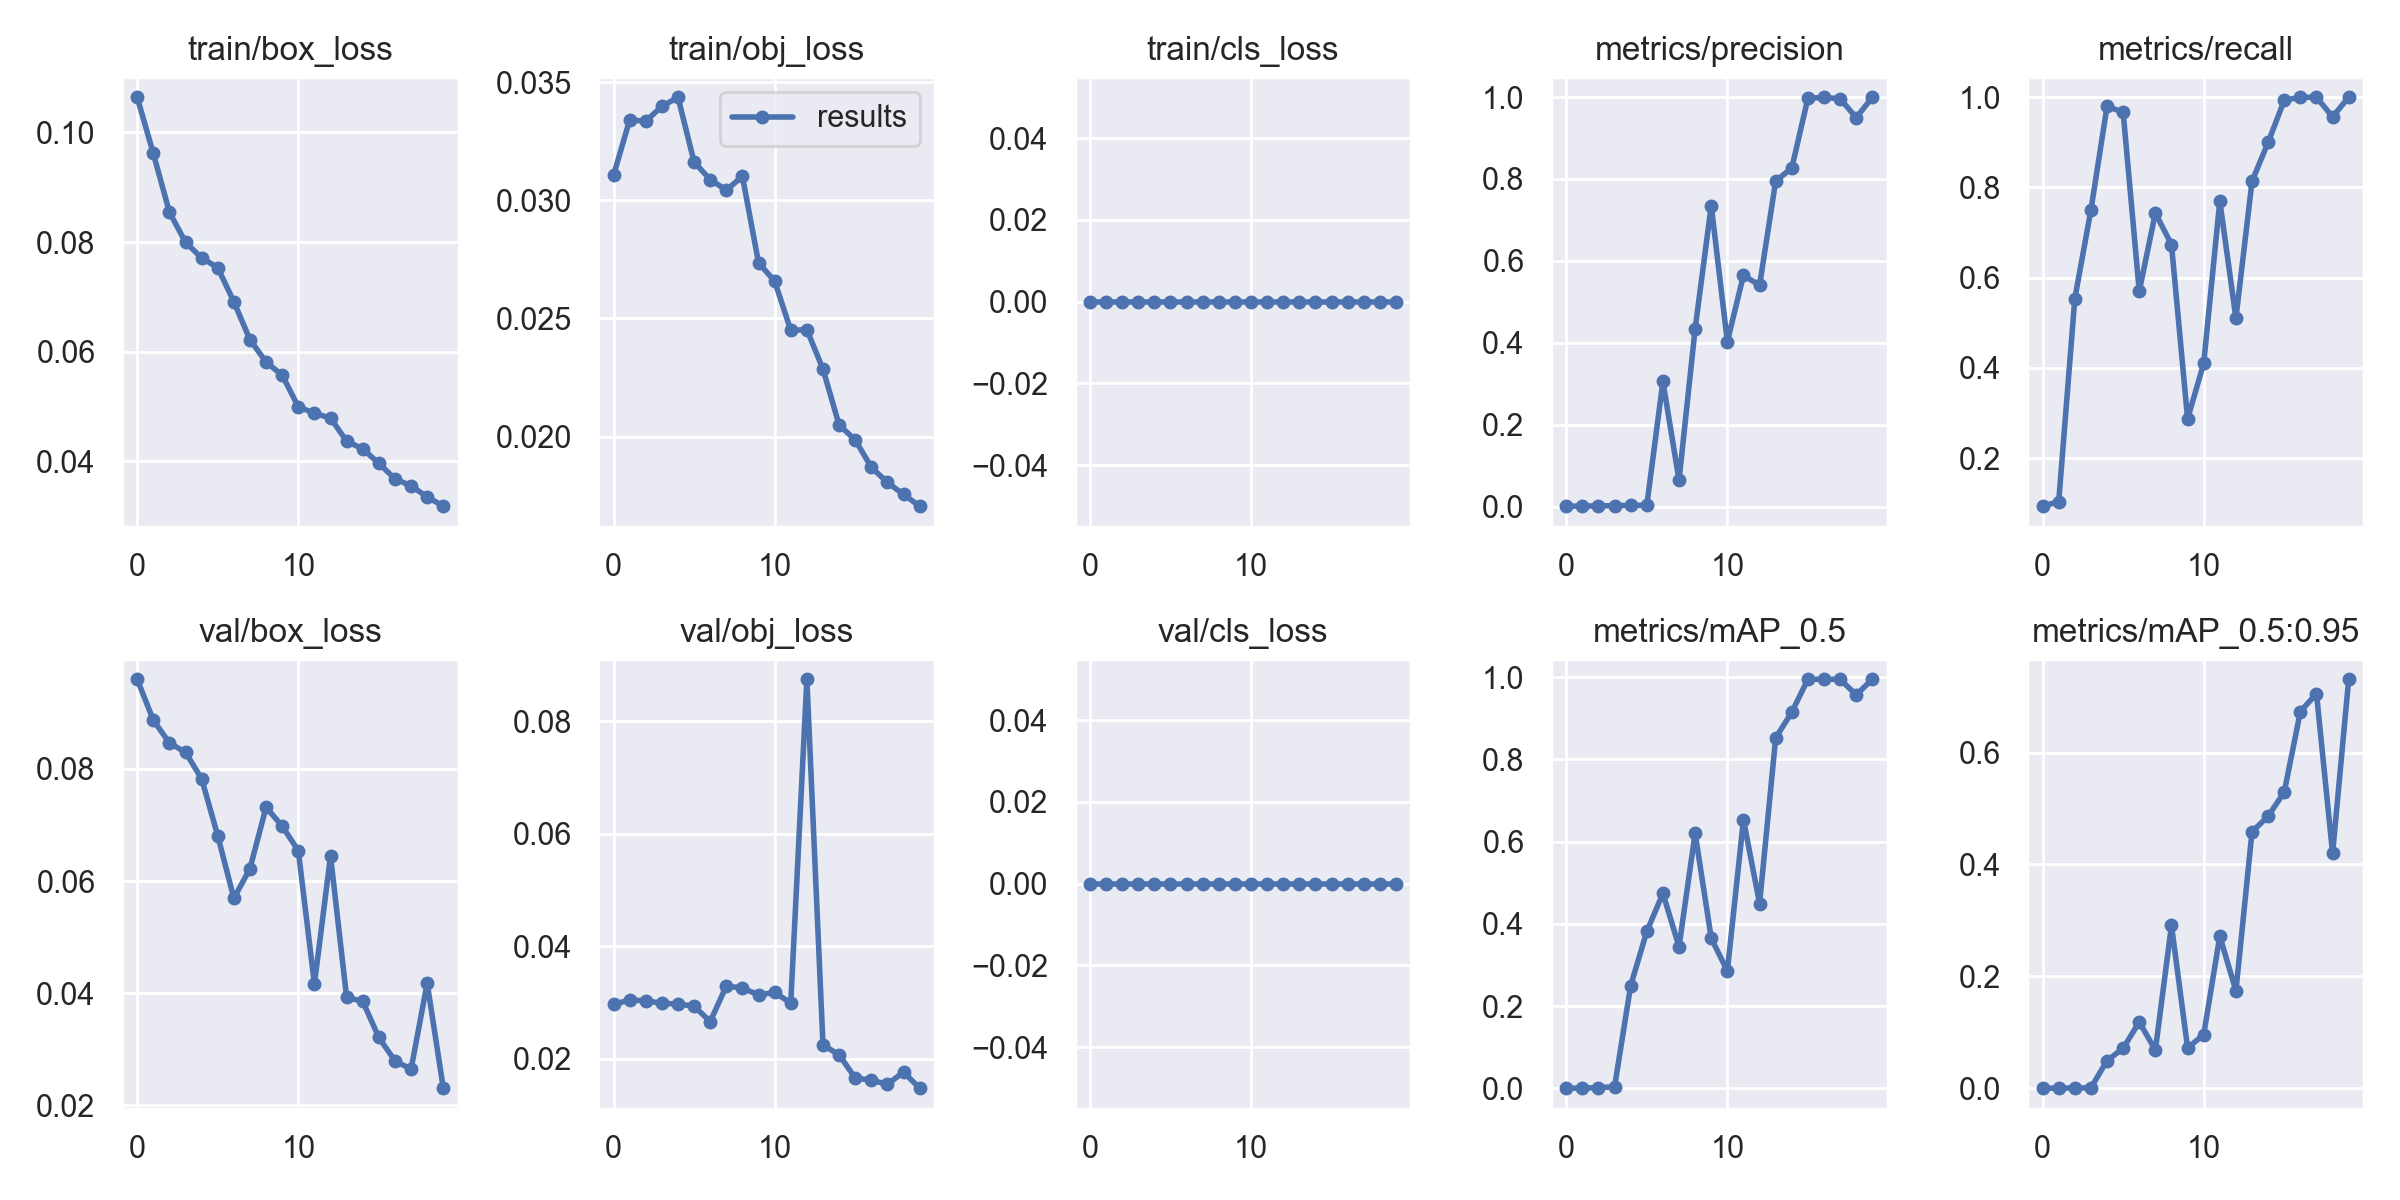

Data behind this chart, as committed beside it:
epoch, train/box_loss, train/obj_loss, train/cls_loss, metrics/precision, metrics/recall, metrics/mAP_0.5, metrics/mAP_0.5:0.95, val/box_loss, val/obj_loss, val/cls_loss, x/lr0, x/lr1, x/lr2
0, 0.1064, 0.03106, 0, 0.001296, 0.09333, 0.0008105, 0.0002357, 0.09597, 0.02968, 0, 0.0838, 0.0018, 0.0018
1, 0.09617, 0.0334, 0, 0.001416, 0.1033, 0.000958, 0.0002671, 0.08868, 0.0304, 0, 0.06652, 0.003517, 0.003517
2, 0.08546, 0.03335, 0, 0.001948, 0.5533, 0.002185, 0.0005286, 0.08462, 0.03031, 0, 0.04905, 0.005046, 0.005046
3, 0.07994, 0.03398, 0, 0.0025, 0.75, 0.004322, 0.0009515, 0.08294, 0.02982, 0, 0.03139, 0.006386, 0.006386
4, 0.07711, 0.03436, 0, 0.003267, 0.98, 0.2503, 0.0493, 0.07823, 0.02972, 0, 0.01354, 0.007539, 0.007539
5, 0.07531, 0.03162, 0, 0.003222, 0.9667, 0.3818, 0.07157, 0.06807, 0.02932, 0, 0.007525, 0.007525, 0.007525
6, 0.06908, 0.03088, 0, 0.3059, 0.57, 0.4745, 0.1185, 0.05691, 0.02659, 0, 0.007525, 0.007525, 0.007525
7, 0.06217, 0.03043, 0, 0.06459, 0.7433, 0.3448, 0.06834, 0.06222, 0.0329, 0, 0.00703, 0.00703, 0.00703
8, 0.05809, 0.03101, 0, 0.4343, 0.6733, 0.6207, 0.291, 0.07316, 0.03254, 0, 0.006535, 0.006535, 0.006535
9, 0.05567, 0.02736, 0, 0.7352, 0.2869, 0.3654, 0.07215, 0.06979, 0.03134, 0, 0.00604, 0.00604, 0.00604
10, 0.04992, 0.02658, 0, 0.4028, 0.41, 0.2857, 0.09588, 0.0654, 0.03176, 0, 0.005545, 0.005545, 0.005545
11, 0.04872, 0.0245, 0, 0.565, 0.77, 0.6535, 0.2719, 0.04163, 0.02989, 0, 0.00505, 0.00505, 0.00505
12, 0.04785, 0.02452, 0, 0.5402, 0.51, 0.4494, 0.1743, 0.06447, 0.08742, 0, 0.004555, 0.004555, 0.004555
13, 0.04363, 0.02285, 0, 0.7949, 0.8138, 0.8525, 0.4585, 0.03927, 0.02242, 0, 0.00406, 0.00406, 0.00406
14, 0.04223, 0.02049, 0, 0.8268, 0.9, 0.915, 0.4863, 0.03854, 0.0207, 0, 0.003565, 0.003565, 0.003565
15, 0.03959, 0.01986, 0, 0.997, 0.9933, 0.995, 0.5294, 0.03212, 0.01656, 0, 0.00307, 0.00307, 0.00307
16, 0.03676, 0.0187, 0, 0.9992, 1, 0.995, 0.6732, 0.02792, 0.01617, 0, 0.002575, 0.002575, 0.002575
17, 0.03547, 0.01806, 0, 0.9958, 1, 0.9948, 0.7055, 0.02646, 0.01544, 0, 0.00208, 0.00208, 0.00208
18, 0.03346, 0.01755, 0, 0.9498, 0.9567, 0.9571, 0.4199, 0.04179, 0.01762, 0, 0.001585, 0.001585, 0.001585
19, 0.03177, 0.01705, 0, 0.9995, 1, 0.995, 0.731, 0.02307, 0.01476, 0, 0.00109, 0.00109, 0.00109
